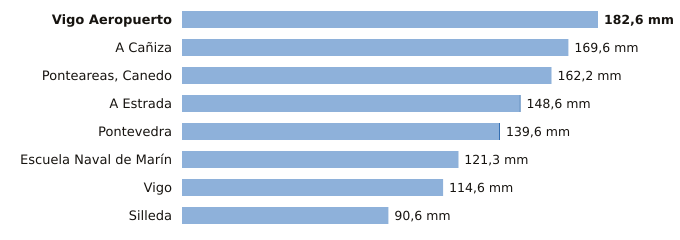

Data behind this chart, as committed beside it:
estacion, provincia, indicativo, mm_6_dias_anteriores, mm_hoy, mm_7_dias, horas_de_hoy
Vigo Aeropuerto, Pontevedra, 1495, 182.6, 0.0, 182.6, 3
A Cañiza, Pontevedra, 1719, 169.6, 0.0, 169.6, 1
Ponteareas, Canedo, Pontevedra, 1723X, 162.2, 0.0, 162.2, 2
A Estrada, Pontevedra, 1468X, 148.2, 0.4, 148.6, 2
Pontevedra, Pontevedra, 1484C, 139.2, 0.4, 139.6, 3
Escuela Naval de Marín, Pontevedra, 1486E, 121.2, 0.1, 121.3, 3
Vigo, Pontevedra, 1496X, 114.6, 0.0, 114.6, 3
Silleda, Pontevedra, 1466A, 90.6, 0.0, 90.6, 1
